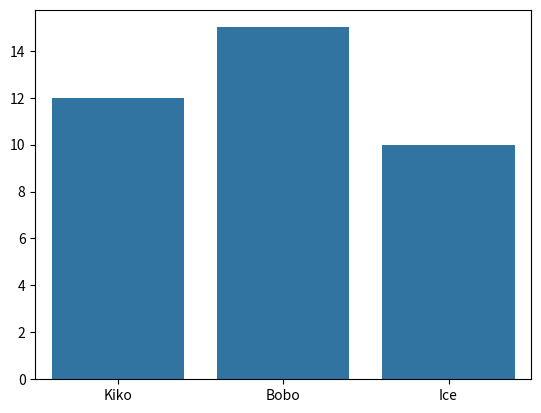

Write Python code to recreate this figure.
import seaborn as sns
import matplotlib.pyplot as plt

names = ["Kiko", "Bobo", "Ice"]
weights = [12, 15, 10]

sns.barplot(x=names, y=weights)

plt.show()
